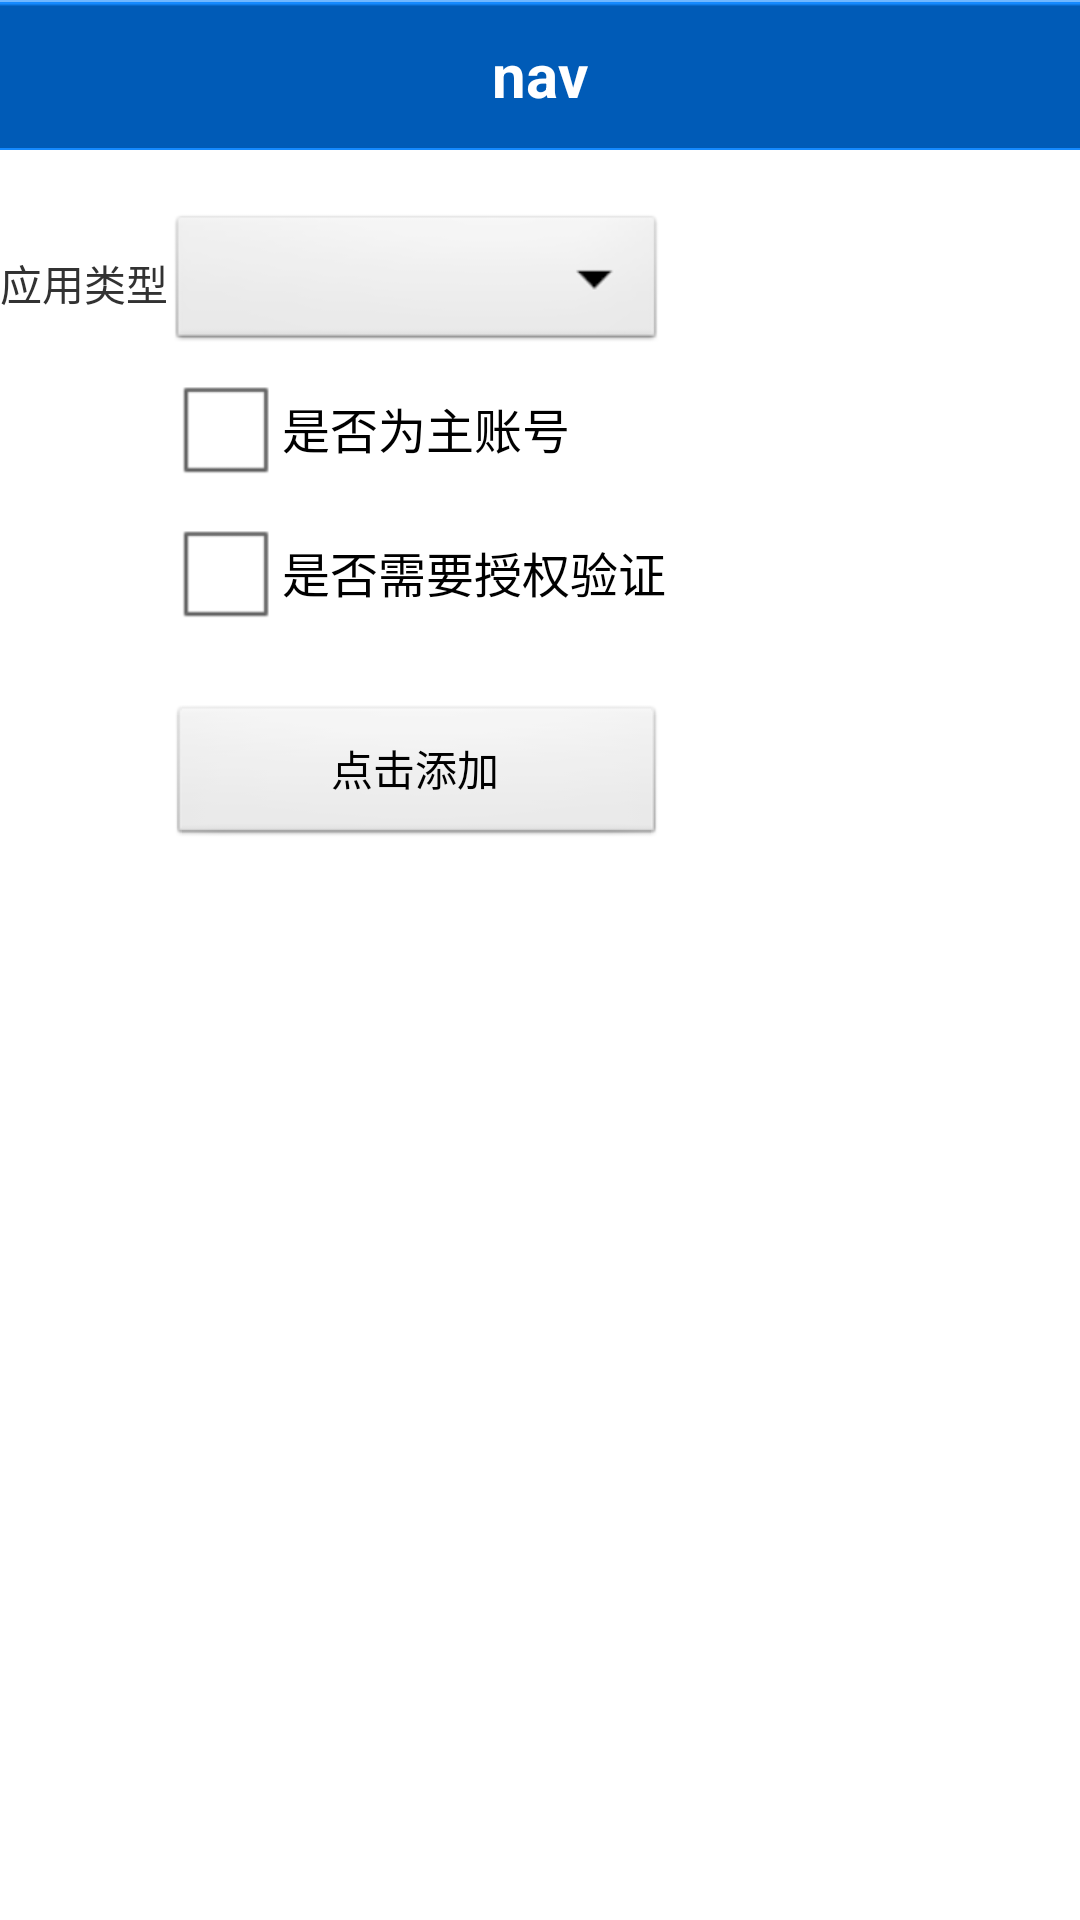

Layout XML and referenced resources for this Android screen:
<!-- AndroidManifest.xml: application theme AppTheme -->
<!-- res/layout/add_bind.xml -->
﻿<RelativeLayout xmlns:android="http://schemas.android.com/apk/res/android"
    xmlns:tools="http://schemas.android.com/tools"
    android:layout_width="match_parent"
    android:layout_height="match_parent"
    tools:context=".AddBindActivity" >

    <include
        android:id="@+id/comHead"
        android:layout_width="fill_parent"
        android:layout_height="50dp"
        layout="@layout/com_head" />

    <TableLayout
        android:layout_width="match_parent"
        android:layout_height="wrap_content"
        android:layout_below="@+id/comHead"
        android:paddingTop="20dp" >

        <TableRow
            android:id="@+id/tableRow1"
            android:layout_width="wrap_content"
            android:layout_height="wrap_content" >

            <TextView
                android:id="@+id/textView1"
                android:layout_width="wrap_content"
                android:layout_height="wrap_content"
                android:layout_alignParentLeft="true"
                android:layout_alignParentTop="true"
                android:layout_below="@+id/comHead"
                android:layout_gravity="center_vertical"
                android:text="@string/select_app_type" />

            <Spinner
                android:id="@+id/spinner1"
                android:layout_width="wrap_content"
                android:layout_height="wrap_content"
                android:layout_below="@+id/textView1"
                android:alwaysDrawnWithCache="true"
                android:drawSelectorOnTop="false"
                android:prompt="@string/tip_select_apptype" />
        </TableRow>

        <TableRow
            android:id="@+id/tableRow2"
            android:layout_width="wrap_content"
            android:layout_height="wrap_content" >

            <CheckBox
                android:id="@+id/cbParent"
                android:layout_width="wrap_content"
                android:layout_height="wrap_content"
                android:layout_alignRight="@+id/button1"
                android:layout_below="@+id/spinner1"
                android:layout_column="1"
                android:text="@string/is_main_account" />
        </TableRow>

        <TableRow
            android:id="@+id/tableRow4"
            android:layout_width="wrap_content"
            android:layout_height="wrap_content" >

            <CheckBox
                android:id="@+id/cbAuth"
                android:layout_width="wrap_content"
                android:layout_height="wrap_content"
                android:layout_alignLeft="@+id/cbParent"
                android:layout_below="@+id/cbParent"
                android:layout_column="1"
                android:text="@string/is_need_auth" />
        </TableRow>

        <TableRow
            android:id="@+id/tableRow3"
            android:layout_width="wrap_content"
            android:layout_height="wrap_content"
            android:paddingTop="20dp" >

            <Button
                android:id="@+id/button1"
                android:layout_width="wrap_content"
                android:layout_height="wrap_content"
                android:layout_below="@+id/spinner1"
                android:layout_centerHorizontal="true"
                android:layout_column="1"
                android:text="@string/click_add" />
        </TableRow>
    </TableLayout>

</RelativeLayout>
<!-- res/layout/com_head.xml (included above) -->
<?xml version="1.0" encoding="utf-8"?>
<RelativeLayout xmlns:android="http://schemas.android.com/apk/res/android"
    style="@style/titlebar"
    android:paddingRight="0dp" >

    <ImageView
        android:id="@+id/imageView1"
        android:layout_width="50dp"
        android:layout_height="50dp"
        android:layout_alignParentLeft="true"
        android:layout_centerInParent="true"
        android:layout_marginLeft="1dp"
        android:contentDescription="Hi"
        android:src="@drawable/default_logo"
        android:visibility="gone" />

    <TextView
        android:id="@+id/tvTitle"
        android:layout_width="wrap_content"
        android:layout_height="wrap_content"
        android:layout_centerHorizontal="true"
        android:layout_centerVertical="true"
        android:text="nav"
        android:textColor="@color/white"
        android:textSize="20sp"
        android:textStyle="bold" />

    <Button
        android:id="@+id/btnTitle"
        android:layout_width="wrap_content"
        android:layout_height="wrap_content"
        android:layout_alignParentRight="true"
        android:layout_marginRight="5dp"
        android:text="nav_button"
        android:visibility="gone" />

</RelativeLayout>
<!-- resources referenced by this layout -->
<resources>
  <color name="white">#fff</color>
  <string name="click_add">点击添加</string>
  <string name="is_main_account">是否为主账号</string>
  <string name="is_need_auth">是否需要授权验证</string>
  <string name="select_app_type">应用类型</string>
  <string name="tip_select_apptype">选择应用类型</string>
  <style name="titlebar">
          <item name="android:background">@drawable/title</item>
          <item name="android:layout_height">@dimen/titleHeight</item>
          <item name="android:paddingLeft">@dimen/M</item>
          <item name="android:paddingRight">@dimen/M</item>
      </style>
  <style name="AppTheme" parent="AppBaseTheme">
          <item name="android:layout_width">fill_parent</item>
          <item name="android:layout_height">wrap_content</item>
          <item name="android:windowNoTitle">true</item>
          <item name="android:windowSoftInputMode">stateAlwaysHidden|adjustPan</item>
      </style>
  <dimen name="titleHeight">45dp</dimen>
  <dimen name="M">5dp</dimen>
  <style name="AppBaseTheme" parent="android:Theme.Light" />
</resources>
